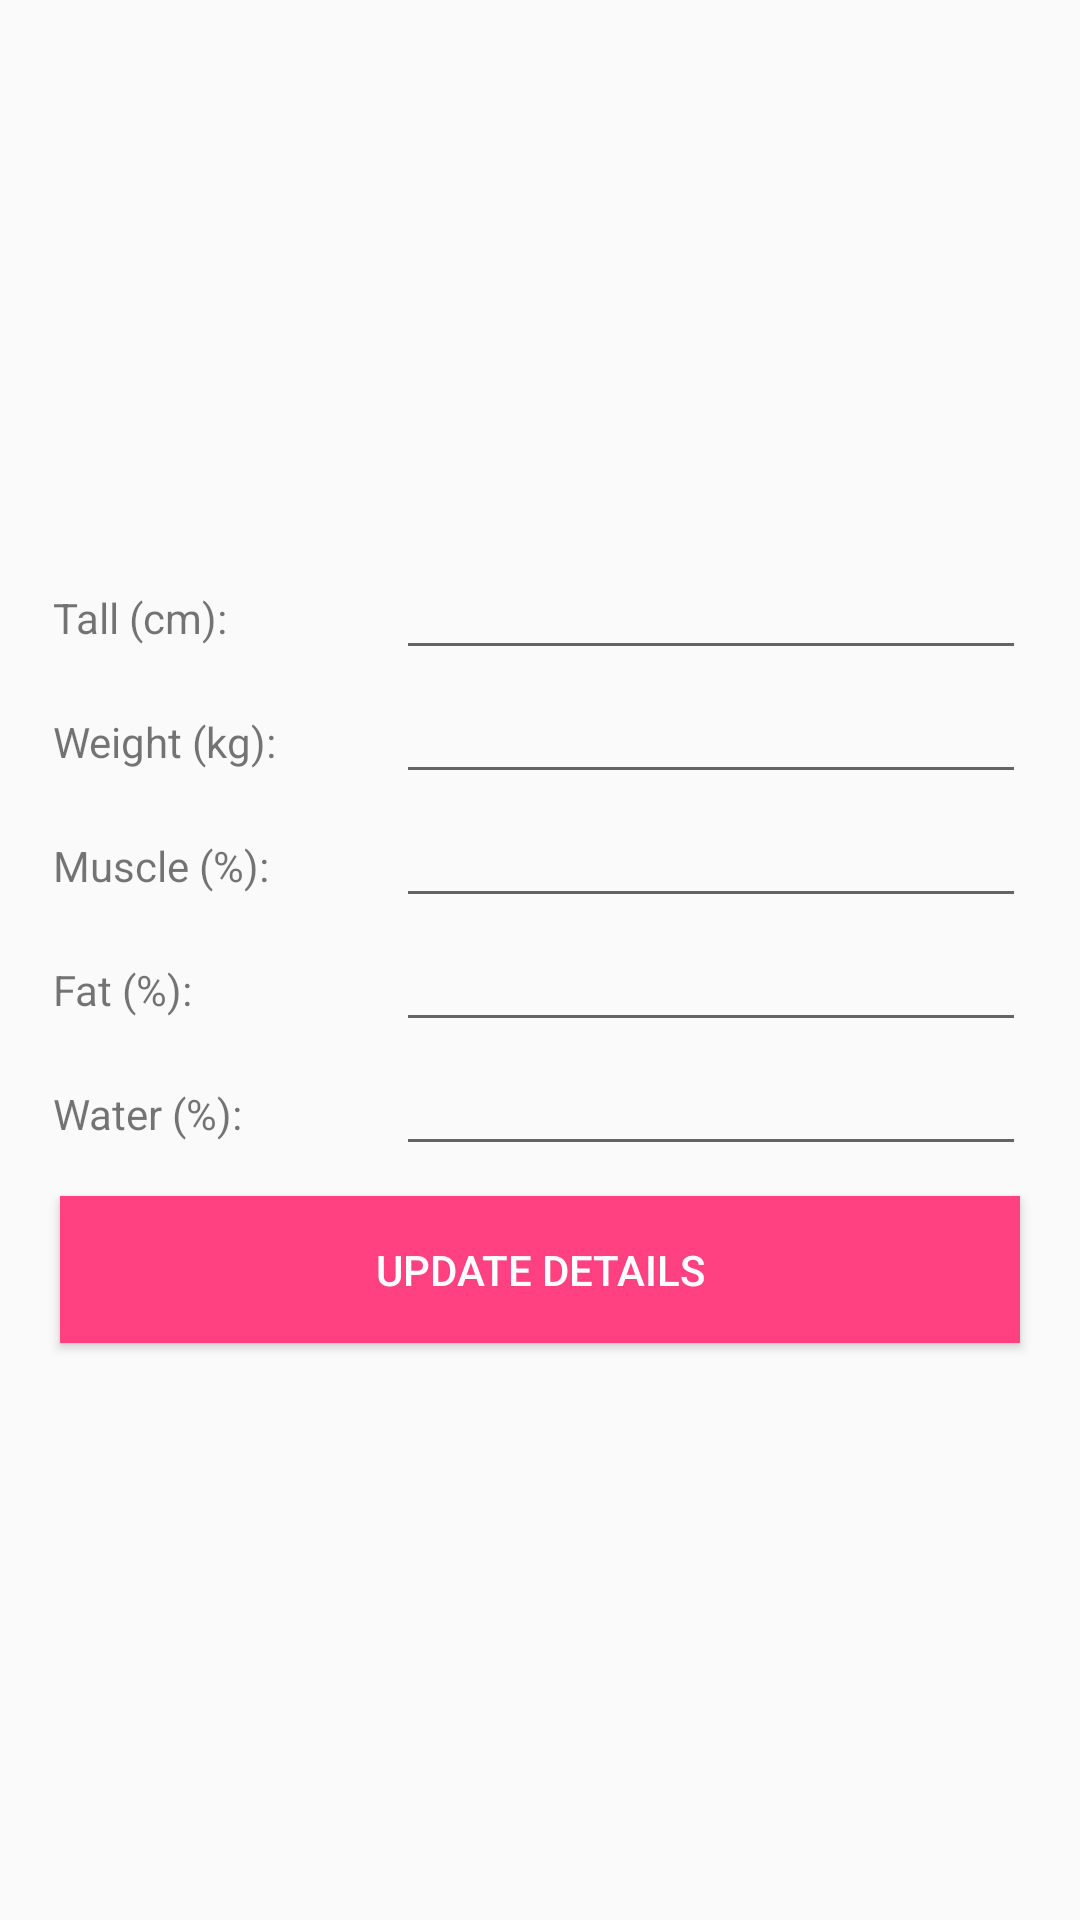

This screen was rendered from an Android layout file. Write that file and the resources it references.
<!-- AndroidManifest.xml: application theme AppTheme.NoActionBar -->
<!-- res/layout/activity_body_rates.xml -->
<?xml version="1.0" encoding="utf-8"?>
<LinearLayout android:layout_height="match_parent"
    xmlns:android="http://schemas.android.com/apk/res/android"
     android:layout_width="match_parent"
    android:orientation="vertical"
    android:gravity="center"
    android:padding="@dimen/layoutPadding"
    >
    <LinearLayout
        android:layout_width="wrap_content"
        android:layout_height="wrap_content"
        >
        <TextView
            android:layout_width="wrap_content"
            android:layout_height="wrap_content"
            android:text="@string/tall"
            android:ems="7"/>

        <EditText
            android:id="@+id/bodyRatesTallEditText"
            android:layout_width="wrap_content"
            android:layout_height="wrap_content"
            android:ems="10"
            android:textAlignment="center"
            android:inputType="number"
            />
    </LinearLayout>
    <LinearLayout
        android:layout_width="wrap_content"
        android:layout_height="wrap_content"
        >
        <TextView
            android:layout_width="wrap_content"
            android:layout_height="wrap_content"
            android:text="@string/weight"
            android:ems="7"/>

        <EditText
            android:id="@+id/bodyRatesWeightEditText"
            android:layout_width="wrap_content"
            android:layout_height="wrap_content"
            android:ems="10"
            android:textAlignment="center"
            android:inputType="numberDecimal"
            />
    </LinearLayout>
    <LinearLayout
        android:layout_width="wrap_content"
        android:layout_height="wrap_content">
        <TextView
            android:layout_width="wrap_content"
            android:layout_height="wrap_content"
            android:text="@string/muscleRate"
            android:ems="7"/>
        <EditText
            android:layout_width="wrap_content"
            android:layout_height="wrap_content"
            android:ems="10"
            android:textAlignment="center"
            android:id="@+id/bodyRatesMuscleRateEditText"
            android:inputType="numberDecimal"
            />
    </LinearLayout>
    <LinearLayout
        android:layout_width="wrap_content"
        android:layout_height="wrap_content">
        <TextView
            android:layout_width="wrap_content"
            android:layout_height="wrap_content"
            android:text="@string/fatRate"
            android:ems="7"/>
        <EditText
            android:layout_width="wrap_content"
            android:layout_height="wrap_content"
            android:ems="10"
            android:textAlignment="center"
            android:id="@+id/bodyRatesFatRateEditText"
            android:inputType="numberDecimal"

            />
    </LinearLayout>
    <LinearLayout
        android:layout_width="wrap_content"
        android:layout_height="wrap_content">
        <TextView
            android:layout_width="wrap_content"
            android:layout_height="wrap_content"
            android:text="@string/waterRate"
            android:ems="7"/>
        <EditText
            android:layout_width="wrap_content"
            android:layout_height="wrap_content"
            android:ems="10"
            android:textAlignment="center"
            android:id="@+id/bodyRatesWaterRaEditText"
            android:inputType="numberDecimal"
            />
    </LinearLayout>
    <Button android:layout_height="wrap_content"
        android:layout_width="match_parent"
        android:layout_margin="10dp"
        android:padding="15dp"
        android:drawableLeft="@drawable/upload"
        android:background="@color/colorAccent"
        android:text="@string/updateDetails"
        android:textColor="#FFF"
        android:id="@+id/bodyRatesUpdateButton">

    </Button>
    
    
    
    
    
</LinearLayout>
<!-- resources referenced by this layout -->
<resources>
  <color name="colorAccent">#FF4081</color>
  <dimen name="layoutPadding">10dp</dimen>
  <string name="fatRate">Fat (%): </string>
  <string name="muscleRate">Muscle (%): </string>
  <string name="tall">Tall (cm): </string>
  <string name="updateDetails">Update Details</string>
  <string name="waterRate">Water (%): </string>
  <string name="weight">Weight (kg): </string>
  <style name="AppTheme.NoActionBar">
          <item name="windowActionBar">false</item>
          <item name="windowNoTitle">true</item>
      </style>
</resources>
